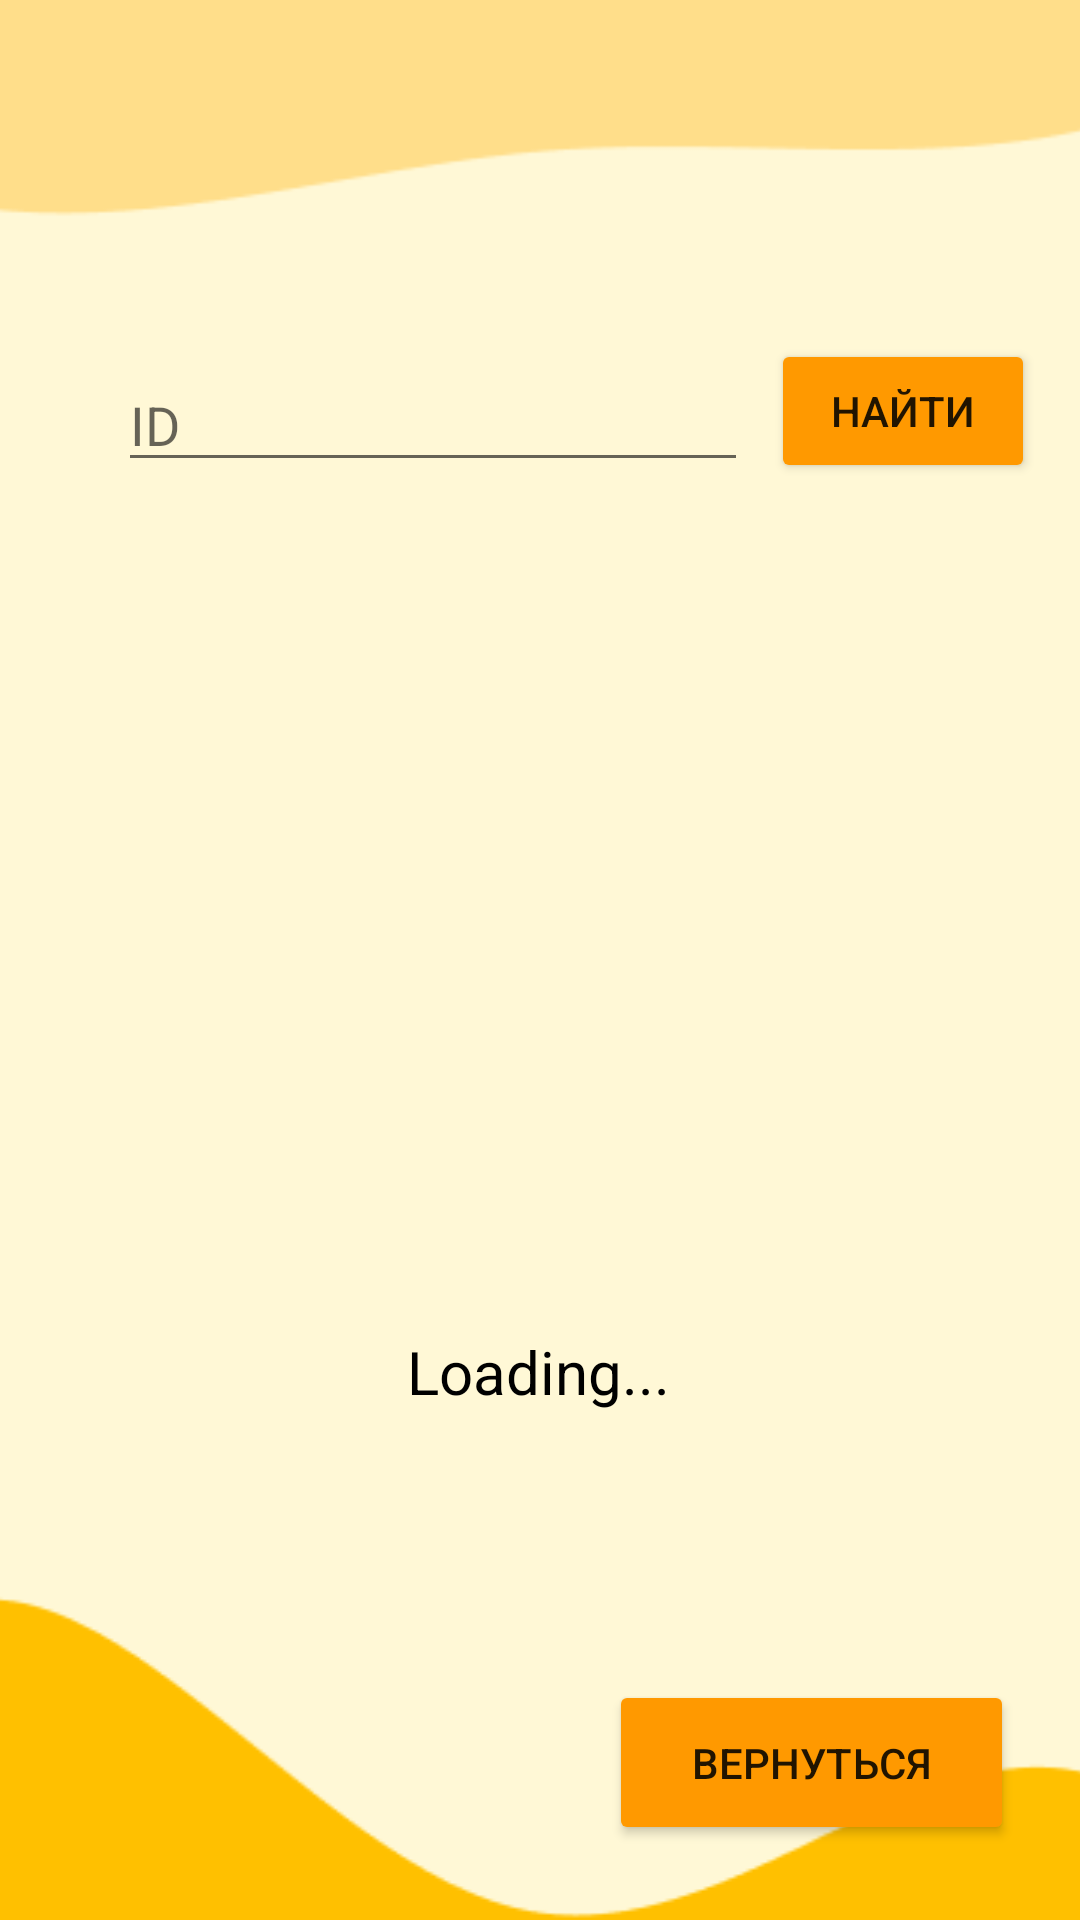

Reconstruct the res/layout file that produces this screen, plus the resources it refers to.
<!-- AndroidManifest.xml: application theme Theme.Flowers_k -->
<!-- res/layout/act_find_pet.xml -->
<?xml version="1.0" encoding="utf-8"?>
<androidx.constraintlayout.widget.ConstraintLayout xmlns:android="http://schemas.android.com/apk/res/android"
    xmlns:app="http://schemas.android.com/apk/res-auto"
    xmlns:tools="http://schemas.android.com/tools"
    android:layout_width="match_parent"
    android:layout_height="match_parent">

    <ImageView
        android:id="@+id/imageView4"
        android:layout_width="409dp"
        android:layout_height="729dp"
        app:layout_constraintBottom_toBottomOf="parent"
        app:layout_constraintEnd_toEndOf="parent"
        app:layout_constraintStart_toStartOf="parent"
        app:layout_constraintTop_toTopOf="parent"
        app:srcCompat="@drawable/petbkg" />

    <Button
        android:id="@+id/button"
        android:layout_width="135dp"
        android:layout_height="55dp"
        android:backgroundTint="@color/teal_200"
        android:onClick="onClickBackToPet"
        android:text="@string/return_tp"
        app:cornerRadius="12dp"
        app:layout_constraintBottom_toBottomOf="parent"
        app:layout_constraintEnd_toEndOf="parent"
        app:layout_constraintHorizontal_bias="0.902"
        app:layout_constraintStart_toStartOf="parent"
        app:layout_constraintTop_toTopOf="parent"
        app:layout_constraintVertical_bias="0.957" />

    <ImageView
        android:id="@+id/petImage2"
        android:layout_width="200dp"
        android:layout_height="200dp"
        android:layout_marginTop="172dp"
        android:maxWidth="200dp"
        android:maxHeight="200dp"
        android:scaleType="centerInside"
        app:layout_constraintEnd_toEndOf="parent"
        app:layout_constraintHorizontal_bias="0.497"
        app:layout_constraintStart_toStartOf="parent"
        app:layout_constraintTop_toTopOf="parent"
        tools:srcCompat="@tools:sample/avatars" />

    <TextView
        android:id="@+id/petName2"
        android:layout_width="wrap_content"
        android:layout_height="wrap_content"
        android:text="Loading..."
        android:textColor="@color/black"
        android:textSize="20sp"
        app:layout_constraintBottom_toBottomOf="parent"
        app:layout_constraintEnd_toEndOf="parent"
        app:layout_constraintHorizontal_bias="0.498"
        app:layout_constraintStart_toStartOf="parent"
        app:layout_constraintTop_toBottomOf="@+id/petImage2"
        app:layout_constraintVertical_bias="0.298" />

    <ProgressBar
        android:id="@+id/progressBar2"
        style="?android:attr/progressBarStyle"
        android:layout_width="wrap_content"
        android:layout_height="wrap_content"
        android:layout_marginBottom="120dp"
        app:layout_constraintBottom_toBottomOf="parent"
        app:layout_constraintEnd_toEndOf="parent"
        app:layout_constraintHorizontal_bias="0.498"
        app:layout_constraintStart_toStartOf="parent"
        app:layout_constraintTop_toBottomOf="@+id/petImage2"
        app:layout_constraintVertical_bias="1.0" />

    <EditText
        android:id="@+id/editTextTextPersonName"
        android:layout_width="wrap_content"
        android:layout_height="wrap_content"
        android:ems="10"
        android:hint="ID"
        android:inputType="textPersonName"
        app:layout_constraintBottom_toTopOf="@+id/petImage2"
        app:layout_constraintEnd_toEndOf="parent"
        app:layout_constraintHorizontal_bias="0.263"
        app:layout_constraintStart_toStartOf="parent"
        app:layout_constraintTop_toTopOf="parent"
        app:layout_constraintVertical_bias="0.913" />

    <TextView
        android:id="@+id/errors"
        android:layout_width="wrap_content"
        android:layout_height="wrap_content"
        android:layout_marginTop="32dp"
        app:layout_constraintEnd_toEndOf="parent"
        app:layout_constraintStart_toStartOf="parent"
        app:layout_constraintTop_toBottomOf="@+id/petName2" />

    <Button
        android:id="@+id/button3"
        android:layout_width="wrap_content"
        android:layout_height="wrap_content"
        android:layout_marginTop="64dp"
        android:backgroundTint="@color/teal_200"
        android:onClick="OnClickFind"
        android:text="@string/find"
        app:cornerRadius="12dp"
        app:layout_constraintBottom_toTopOf="@+id/petImage2"
        app:layout_constraintEnd_toEndOf="parent"
        app:layout_constraintHorizontal_bias="0.333"
        app:layout_constraintStart_toEndOf="@+id/editTextTextPersonName"
        app:layout_constraintTop_toTopOf="parent"
        app:layout_constraintVertical_bias="0.816" />

</androidx.constraintlayout.widget.ConstraintLayout>
<!-- resources referenced by this layout -->
<resources>
  <color name="black">#FF000000</color>
  <color name="teal_200">#FF9900</color>
  <!-- drawable petbkg: png bitmap (drawable, 4556 bytes) -->
  <string name="find">Найти</string>
  <string name="return_tp">Вернуться</string>
  <style name="Theme.Flowers_k" parent="Theme.MaterialComponents.DayNight.NoActionBar">
          
          <item name="colorPrimary">@color/purple_500</item>
          <item name="colorPrimaryVariant">@color/purple_500</item>
          <item name="colorOnPrimary">@color/white</item>
          
          <item name="colorSecondary">@color/teal_200</item>
          <item name="colorSecondaryVariant">@color/teal_700</item>
          <item name="colorOnSecondary">@color/teal_700</item>
          
          <item name="android:statusBarColor">?attr/colorPrimaryVariant</item>
          
      </style>
  <color name="purple_500">#FEB640</color>
  <color name="white">#FFFFFFFF</color>
  <color name="teal_700">#ffdf7c</color>
</resources>
